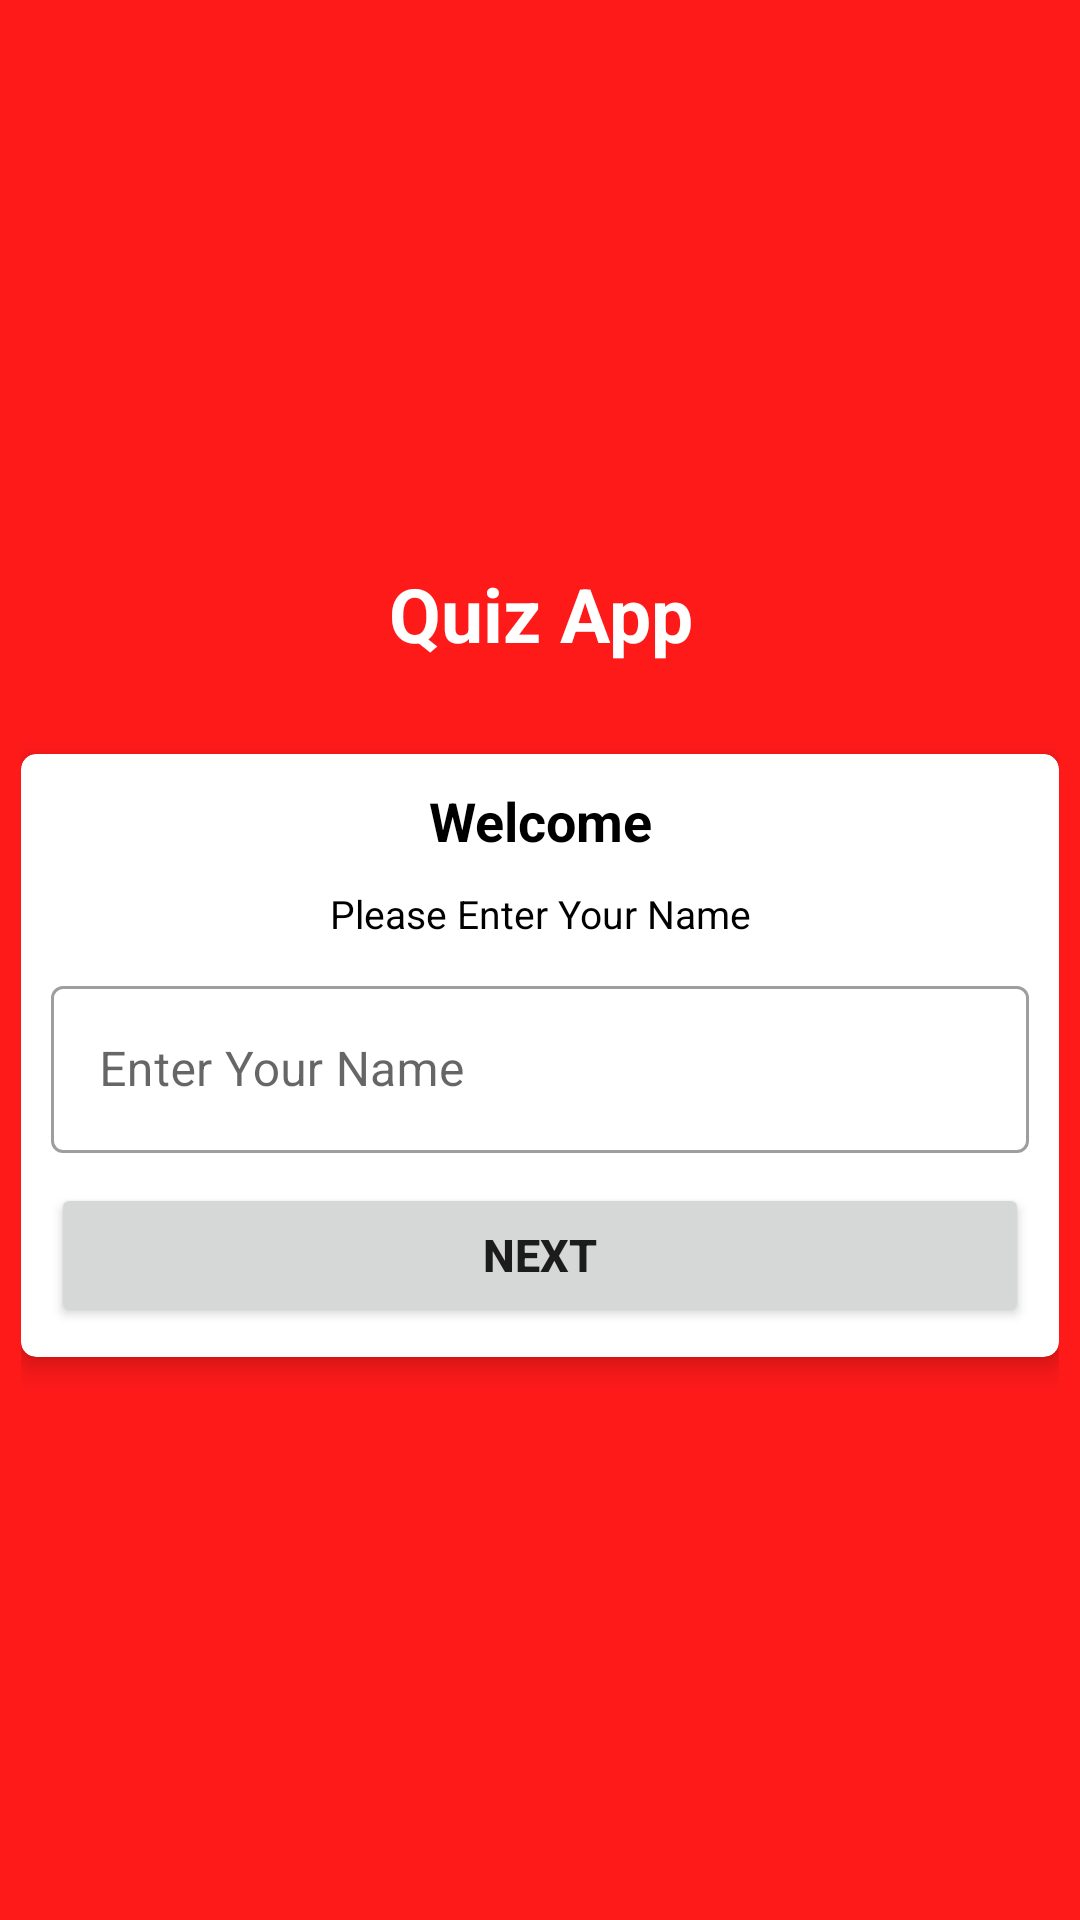

Android layout source for this screen:
<!-- AndroidManifest.xml: activity theme Theme.QuizzApp_Kotlin -->
<!-- res/layout/activity_main.xml -->
<?xml version="1.0" encoding="utf-8"?>
<LinearLayout xmlns:android="http://schemas.android.com/apk/res/android"
    xmlns:app="http://schemas.android.com/apk/res-auto"
    xmlns:tools="http://schemas.android.com/tools"
    android:layout_width="match_parent"
    android:layout_height="match_parent"
    tools:context=".MainActivity"
    android:background="#ff1a1a"
    android:orientation="vertical"
    android:gravity="center"
    android:padding="7dp"
    >
    <TextView
        android:layout_width="match_parent"
        android:layout_height="wrap_content"
        android:text="Quiz App"
        android:gravity="center"
        android:textSize="25sp"
        android:textStyle="bold"
        android:textColor="@color/white"
        />
    <androidx.cardview.widget.CardView
        android:layout_width="match_parent"
        android:layout_height="wrap_content"
        app:cardCornerRadius="5dp"

        android:layout_marginTop="30dp"
        app:cardElevation="5dp">
        <LinearLayout
            android:layout_width="match_parent"
            android:layout_height="wrap_content"
            android:orientation="vertical"
            android:padding="10dp">
            <TextView
                android:layout_width="match_parent"
                android:layout_height="wrap_content"
                android:text="Welcome"
                android:textStyle="bold"
                android:textSize="18sp"
                android:textColor="@color/black"
                android:gravity="center"/>
            <TextView
                android:layout_width="match_parent"
                android:layout_height="wrap_content"
                android:text="Please Enter Your Name"
                android:textSize="13sp"
                android:textColor="@color/black"
                android:gravity="center"
                android:layout_marginTop="10dp"/>

            <com.google.android.material.textfield.TextInputLayout
                android:layout_width="match_parent"
                android:layout_height="wrap_content"
                android:layout_marginTop="10dp"
                style="@style/Widget.MaterialComponents.TextInputLayout.OutlinedBox"
                >

                <androidx.appcompat.widget.AppCompatEditText
                    android:id="@+id/input"
                    android:layout_width="match_parent"
                    android:layout_height="wrap_content"
                    android:hint="Enter Your Name"
                    android:textColorHint="#837D7D"/>

            </com.google.android.material.textfield.TextInputLayout>

            <Button
                android:id="@+id/button"
                android:layout_width="match_parent"
                android:layout_height="wrap_content"
                android:layout_marginTop="10dp"
                android:textStyle="bold"
                android:textSize="15sp"
                android:text="Next"/>

        </LinearLayout>
    </androidx.cardview.widget.CardView>
</LinearLayout>
<!-- resources referenced by this layout -->
<resources>
  <style name="Theme.QuizzApp_Kotlin" parent="Theme.MaterialComponents.DayNight.DarkActionBar">
          
          <item name="colorPrimary">@color/purple_500</item>
          <item name="colorPrimaryVariant">@color/purple_700</item>
          <item name="colorOnPrimary">@color/white</item>
          
          <item name="colorSecondary">@color/teal_200</item>
          <item name="colorSecondaryVariant">@color/teal_700</item>
          <item name="colorOnSecondary">@color/black</item>
          
          <item name="android:statusBarColor" tools:targetApi="l">?attr/colorPrimaryVariant</item>
          
      </style>
  <!-- not gathered from this repository: default colours our renderer supplied (Android Studio template values) -->
  <color name="purple_500">#FF6200EE</color>
  <color name="purple_700">#FF3700B3</color>
  <color name="teal_200">#FF03DAC5</color>
  <color name="teal_700">#FF018786</color>
  <color name="black">#FF000000</color>
  <color name="white">#FFFFFFFF</color>
</resources>
